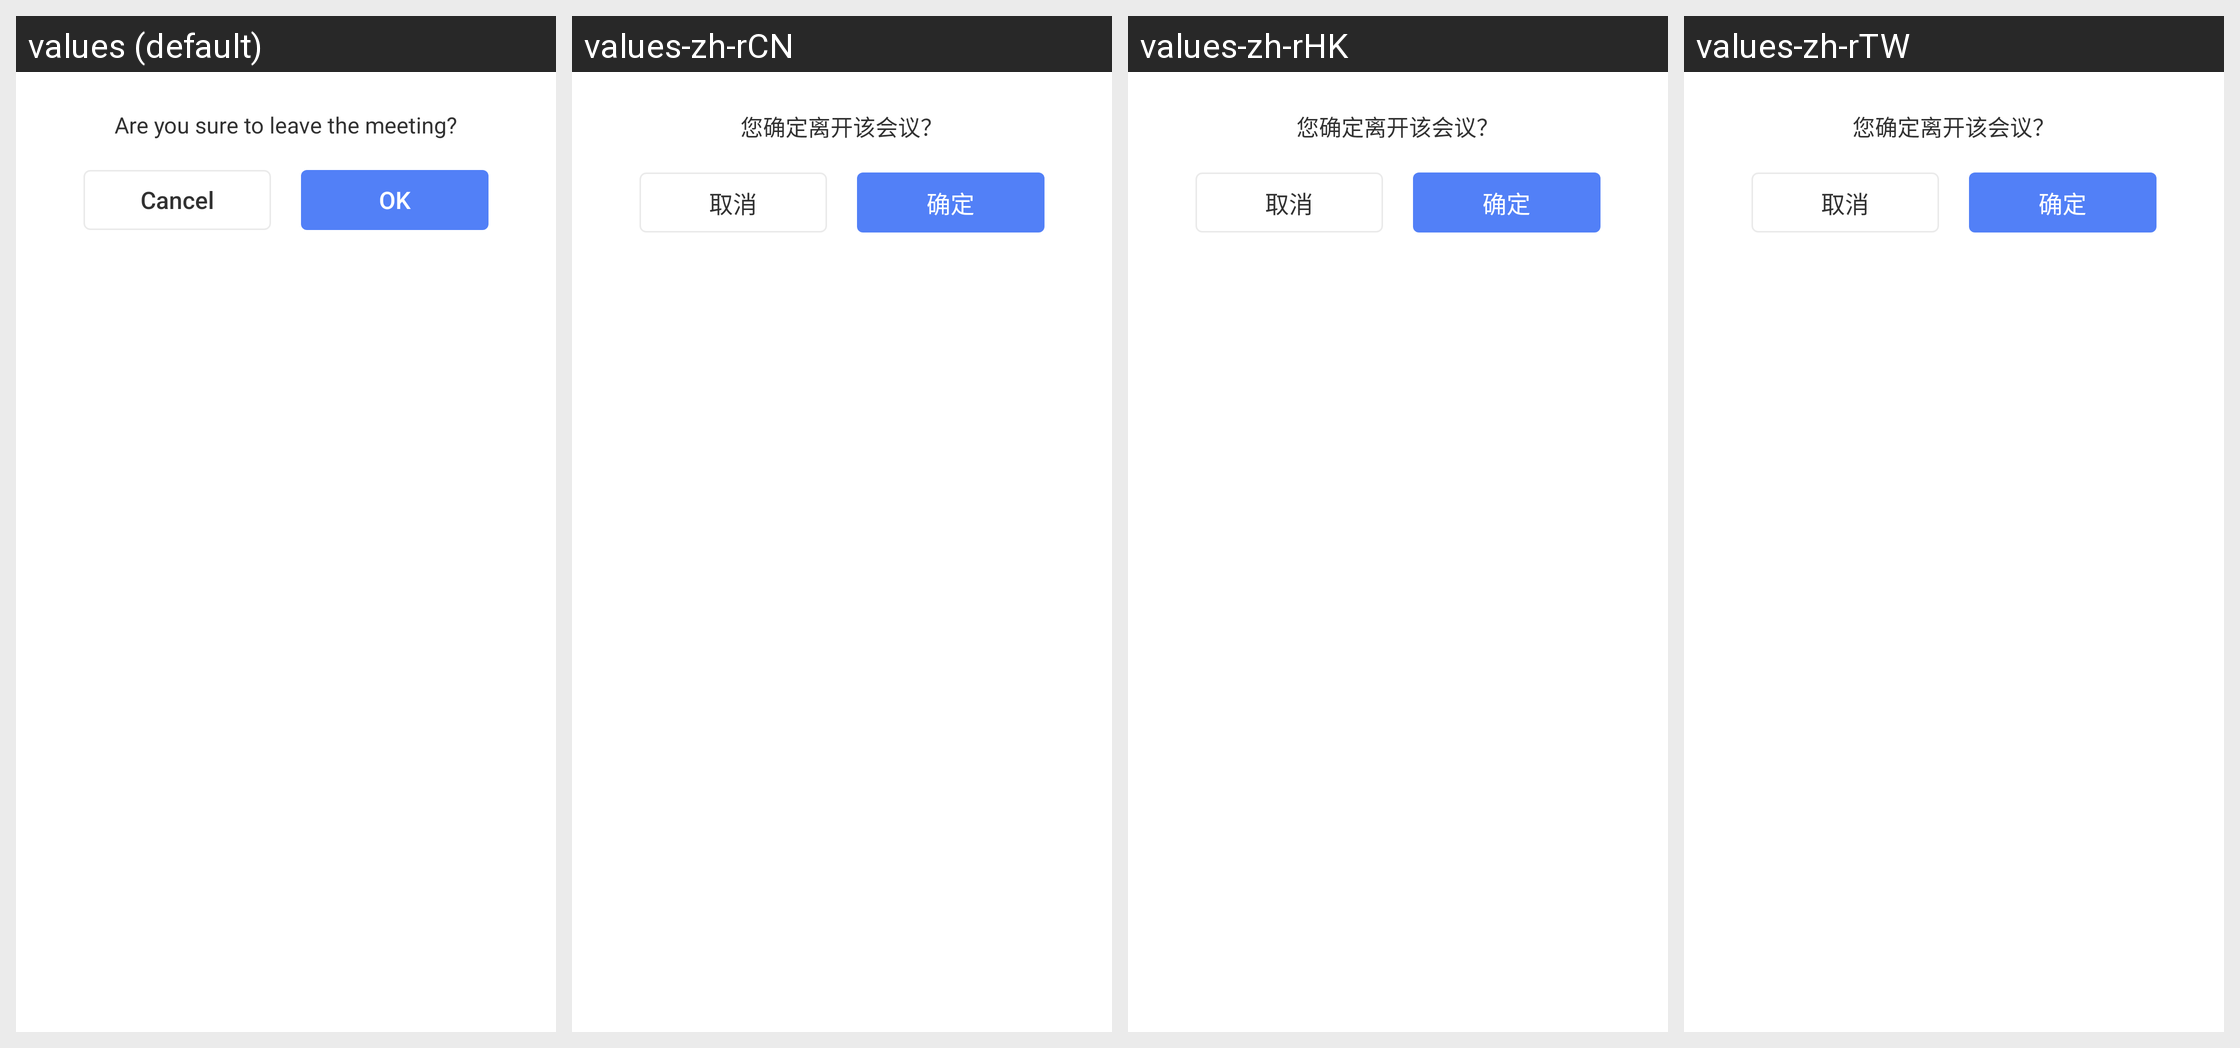

Translations of the strings shown on this Android screen, per locale in the grid:
Android screen res/layout/alertdialog_audio_indication.xml rendered under 4 locales, left to right: values (default), values-zh-rCN, values-zh-rHK, values-zh-rTW. Device: Nexus 5 (rendered at 1080×1920; each locale shown at half size, 540×960, under a caption strip naming it); theme AppTheme.
Strings drawn on this screen, with the default value and each locale's value (text and hints the layout hard-codes, and strings that could not be matched under every locale, appear in the picture but are not listed):

leave_meeting
  values: Are you sure to leave the meeting?
  values-zh-rCN: 您确定离开该会议？
  values-zh-rHK: 您确定离开该会议？
  values-zh-rTW: 您确定离开该会议？

cancel
  values: Cancel
  values-zh-rCN: 取消
  values-zh-rHK: 取消
  values-zh-rTW: 取消

ok
  values: OK
  values-zh-rCN: 确定
  values-zh-rHK: 确定
  values-zh-rTW: 确定
